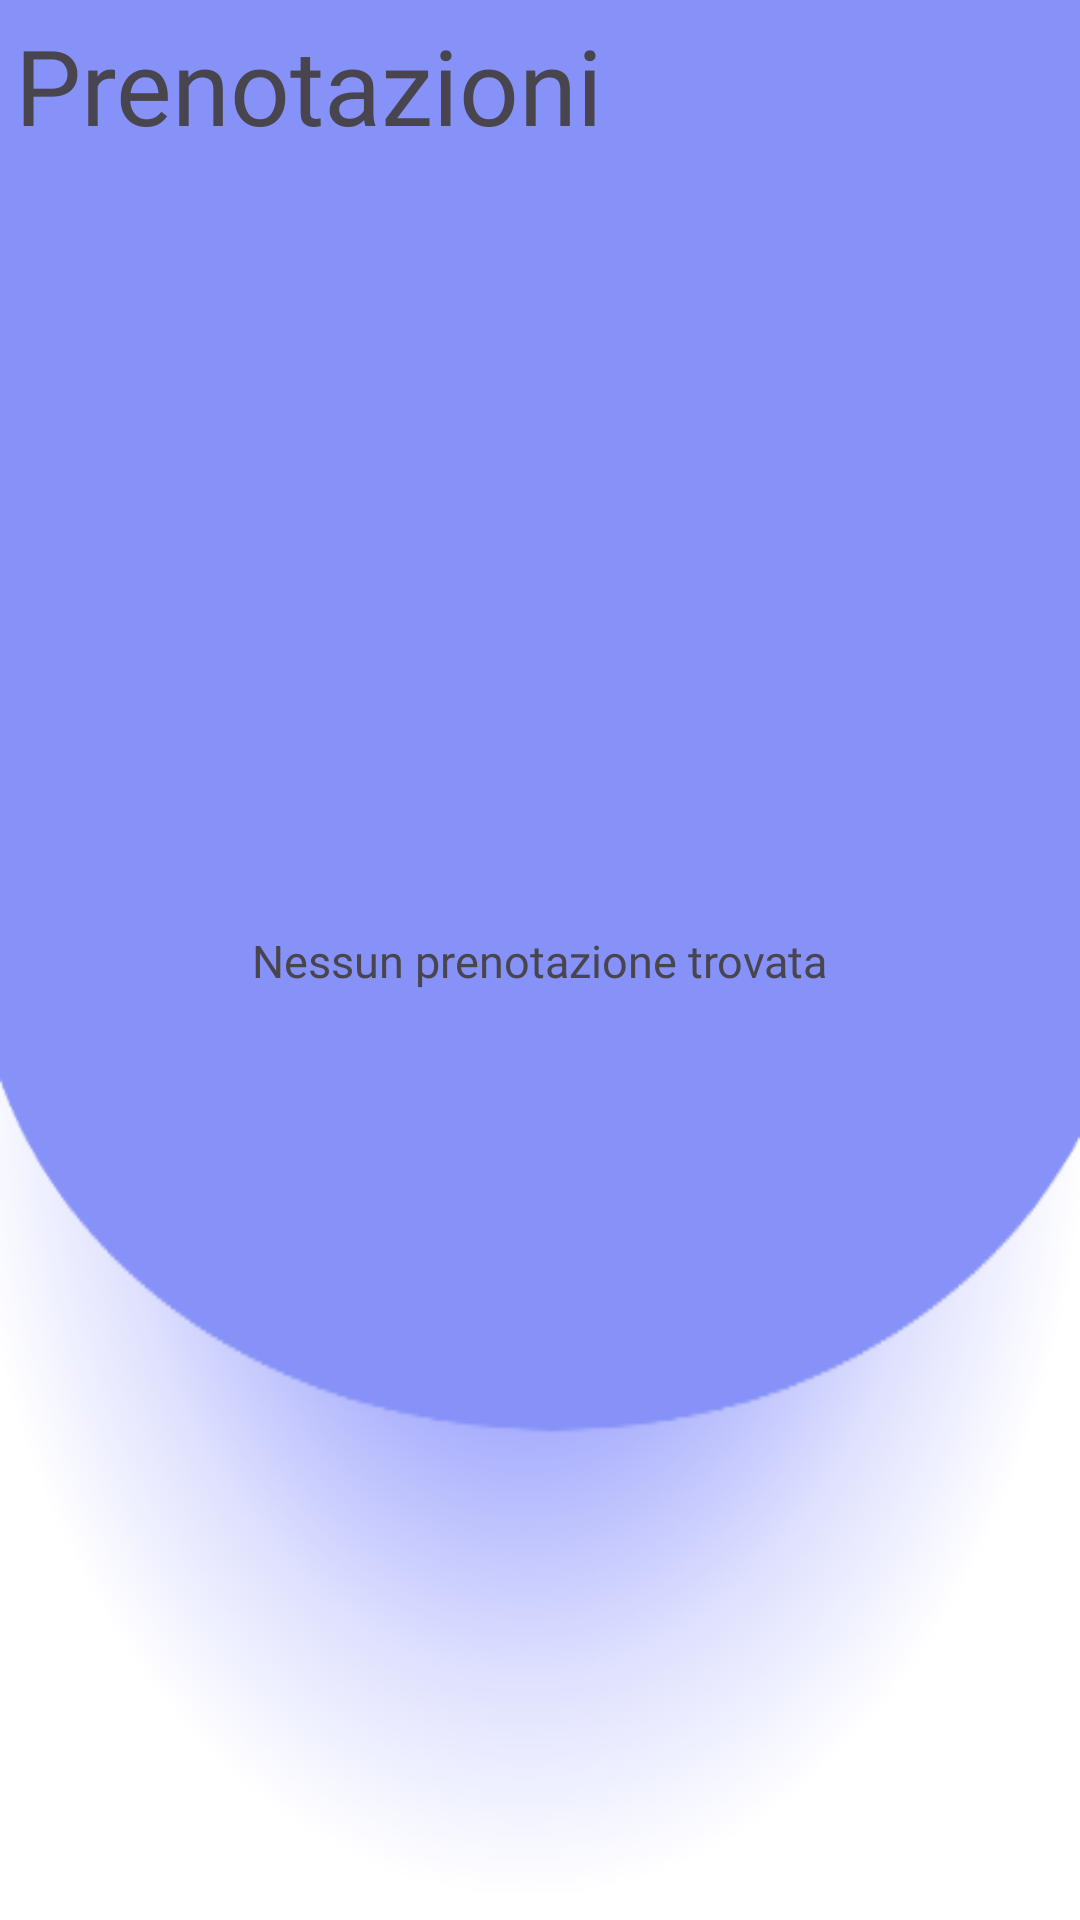

Android layout source for this screen:
<!-- AndroidManifest.xml: application theme Theme.BeTravel -->
<!-- res/layout/fragment_prenotazione_orizzontale.xml -->
<?xml version="1.0" encoding="utf-8"?>
<androidx.constraintlayout.widget.ConstraintLayout xmlns:android="http://schemas.android.com/apk/res/android"
    xmlns:app="http://schemas.android.com/apk/res-auto"
    android:layout_width="match_parent"
    android:layout_height="match_parent"
    android:background="@drawable/profilebkg"
    android:focusable="true"
    android:clickable="true">


    <TextView
        android:id="@+id/text"
        android:layout_width="wrap_content"
        android:layout_height="wrap_content"
        android:text="Nessun prenotazione trovata"
        android:textSize="15dp"
        android:fontFamily="@font/archivo_black"
        app:layout_constraintBottom_toBottomOf="parent"
        app:layout_constraintEnd_toEndOf="parent"
        app:layout_constraintStart_toStartOf="parent"
        app:layout_constraintTop_toTopOf="parent" />

    <TextView
        android:id="@+id/textView6"
        android:layout_width="wrap_content"
        android:layout_height="wrap_content"
        android:fontFamily="@font/archivo_black"
        android:text="Prenotazioni"
        android:textSize="35dp"
        android:layout_marginTop="5dp"
        android:layout_marginLeft="5dp"
        app:layout_constraintStart_toStartOf="parent"
        app:layout_constraintTop_toTopOf="parent"
        />

    <androidx.recyclerview.widget.RecyclerView
        android:id="@+id/recyclerView"
        android:layout_width="match_parent"
        android:layout_height="0dp"
        app:layout_constraintBottom_toBottomOf="parent"
        app:layout_constraintEnd_toEndOf="parent"
        app:layout_constraintStart_toStartOf="parent"
        app:layout_constraintTop_toBottomOf="@id/textView6" />

    <androidx.fragment.app.FragmentContainerView
        android:id="@+id/fragmentContainerView"
        android:layout_width="match_parent"
        android:layout_height="match_parent"
        app:layout_constraintBottom_toBottomOf="parent"
        app:layout_constraintEnd_toEndOf="parent"
        app:layout_constraintStart_toStartOf="parent"
        app:layout_constraintTop_toTopOf="parent" />
</androidx.constraintlayout.widget.ConstraintLayout>
<!-- resources referenced by this layout -->
<resources>
  <!-- drawable profilebkg: png bitmap (drawable, 26028 bytes) -->
  <style name="Theme.BeTravel" parent="Base.Theme.BeTravel" />
  <style name="Base.Theme.BeTravel" parent="Theme.Material3.DayNight.NoActionBar">
          <item name="android:statusBarColor">@color/black</item>
          
          
      </style>
  <color name="black">#FF000000</color>
</resources>
